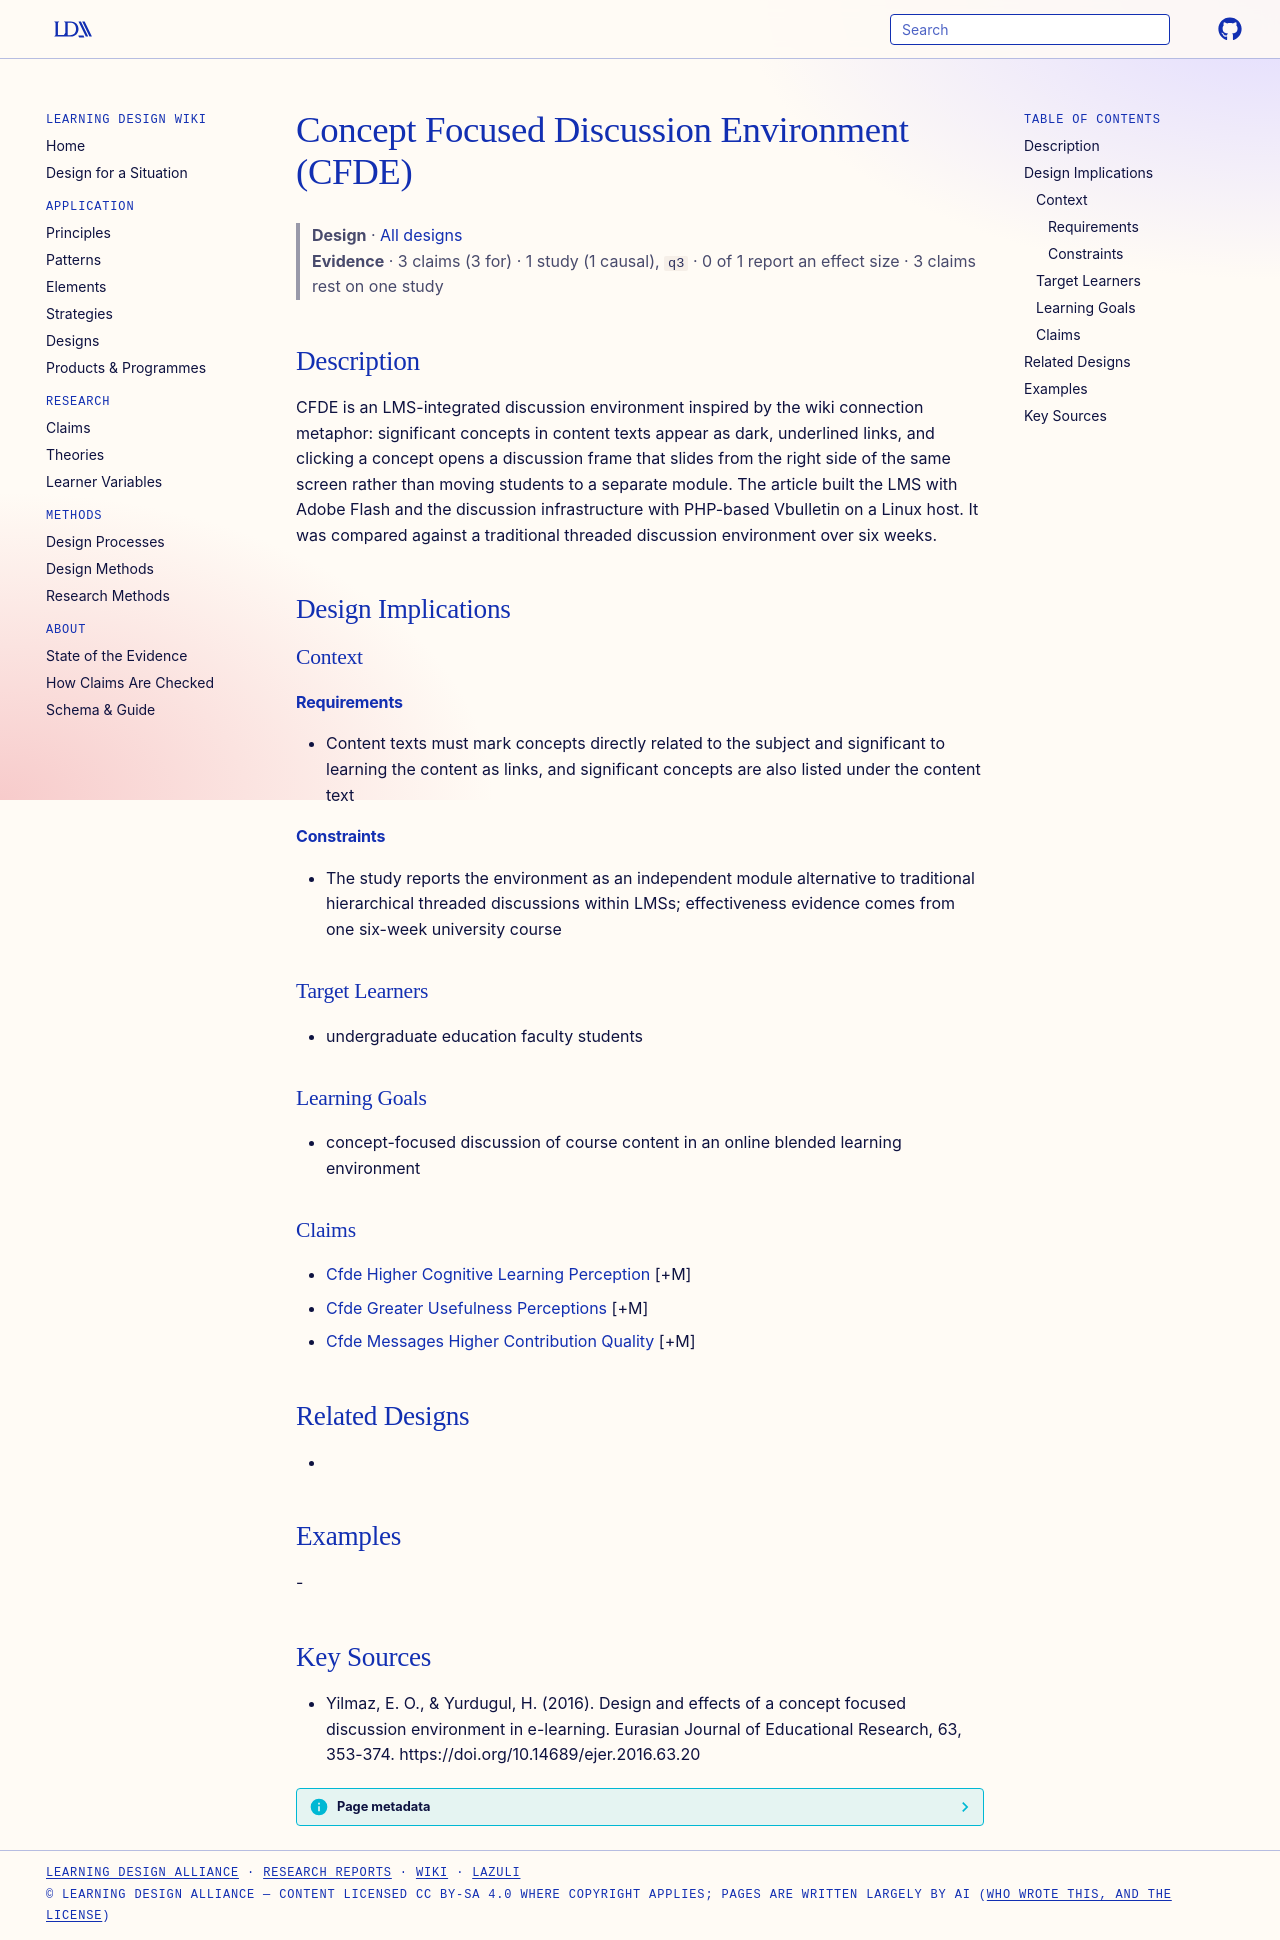

repository: Learning-Design-Alliance/learning-wiki · page: designs/concept-focused-discussion-environment-cfde/index.html · generator: mkdocs

---
type: design
id: concept-focused-discussion-environment-cfde
title: Concept Focused Discussion Environment (CFDE)
description: "CFDE is an LMS-integrated discussion environment inspired by the wiki connection metaphor: significant concepts in content texts appear as dark, underlined links, and clicking a concept opens a discussion frame that s..."
status: review
generated:
  by: "process:settle-candidates"
  at: 2026-11-02
sources:
  - id: yilmaz-2016
    resource: "https://doi.org/10.14689/ejer.2016.63.20"
    title: "Yilmaz, E. O., & Yurdugul, H. (2016). Design and effects of a concept focused discussion environment in e-learning. Eurasian Journal of Educational Research, 63, 353-374. https://doi.org/10.14689/ejer.2016.63.20"
    author: "Yilmaz, E. O., & Yurdugul, H"
---

# Concept Focused Discussion Environment (CFDE)

> **Design** · [All designs](index.md)
> **Evidence** · 3 claims (3 for) · 1 study (1 causal), `q3` · 0 of 1 report an effect size · 3 claims rest on one study

## Description
CFDE is an LMS-integrated discussion environment inspired by the wiki connection metaphor: significant concepts in content texts appear as dark, underlined links, and clicking a concept opens a discussion frame that slides from the right side of the same screen rather than moving students to a separate module. The article built the LMS with Adobe Flash and the discussion infrastructure with PHP-based Vbulletin on a Linux host. It was compared against a traditional threaded discussion environment over six weeks.

## Design Implications

### Context
#### Requirements
- Content texts must mark concepts directly related to the subject and significant to learning the content as links, and significant concepts are also listed under the content text
#### Constraints
- The study reports the environment as an independent module alternative to traditional hierarchical threaded discussions within LMSs; effectiveness evidence comes from one six-week university course

### Target Learners
- undergraduate education faculty students

### Learning Goals
- concept-focused discussion of course content in an online blended learning environment

### Claims
- [Cfde Higher Cognitive Learning Perception](../claims/cfde-higher-cognitive-learning-perception.md) [+M]
- [Cfde Greater Usefulness Perceptions](../claims/cfde-greater-usefulness-perceptions.md) [+M]
- [Cfde Messages Higher Contribution Quality](../claims/cfde-messages-higher-contribution-quality.md) [+M]

## Related Designs
- 

## Examples
-

## Key Sources
- Yilmaz, E. O., & Yurdugul, H. (2016). Design and effects of a concept focused discussion environment in e-learning. Eurasian Journal of Educational Research, 63, 353-374. https://doi.org/10.14689/ejer.2016.63.20
